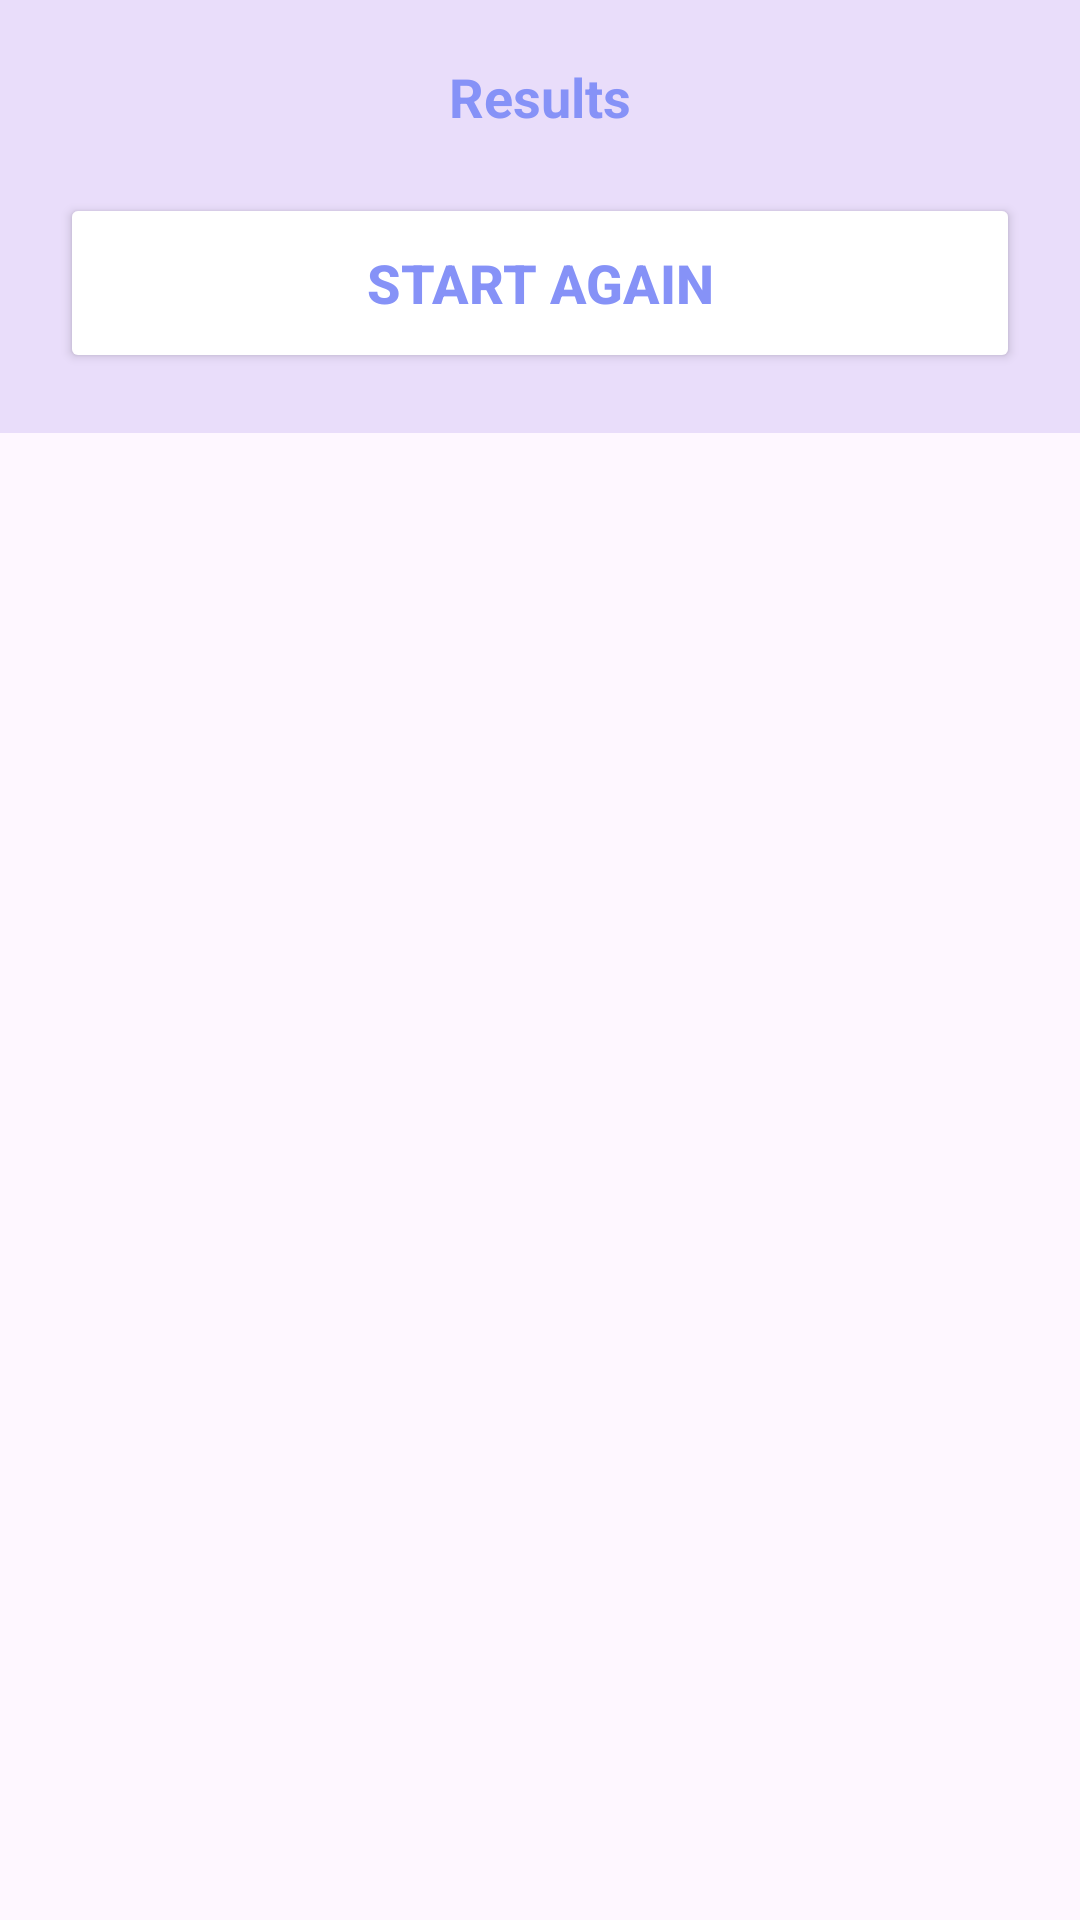

Produce the Android XML layout that renders to this screen, including the resource entries it uses.
<!-- AndroidManifest.xml: application theme Theme.TicTacToe -->
<!-- res/layout/activity_result_dialog.xml -->
<?xml version="1.0" encoding="utf-8"?>
<RelativeLayout
    xmlns:android="http://schemas.android.com/apk/res/android"
    xmlns:app="http://schemas.android.com/apk/res-auto"
    xmlns:tools="http://schemas.android.com/tools"
    android:layout_width="match_parent"
    android:layout_height="match_parent"
    tools:context=".ResultDialog">

    <LinearLayout
        android:layout_width="match_parent"
        android:layout_height="wrap_content"
        android:background="#E9DDFA"
        android:orientation="vertical">

        <TextView
            android:layout_width="match_parent"
            android:layout_height="wrap_content"
            android:id="@+id/messageText"
            android:gravity="center"
            android:text="Results"
            android:textColor="@color/lavender"
            android:layout_marginTop="20dp"
            android:layout_marginStart="20dp"
            android:layout_marginEnd="20dp"
            android:textSize="18sp"
            android:textStyle="bold"/>

        <Button
            android:layout_width="match_parent"
            android:layout_height="60dp"
            android:id="@+id/startAgainButton"
            android:textSize="18sp"
            android:textStyle="bold"
            android:backgroundTint="@color/white"
            android:text="Start Again"
            android:layout_margin="20dp"
            android:textColor="@color/lavender"
            app:cornerRadius = "20dp"/>

    </LinearLayout>

</RelativeLayout>
<!-- resources referenced by this layout -->
<resources>
  <color name="lavender">#8692f7</color>
  <color name="white">#FFFFFFFF</color>
  <style name="Theme.TicTacToe" parent="Base.Theme.TicTacToe" />
  <style name="Base.Theme.TicTacToe" parent="Theme.Material3.DayNight.NoActionBar">
          <item name="colorPrimary">@color/lavender</item>
          <item name="colorPrimaryVariant">@color/lavender</item>
          <item name="colorOnPrimary">@color/white</item>
          
          <item name="colorSecondary">@color/teal_200</item>
          <item name="colorSecondaryVariant">@color/teal_700</item>
          <item name="colorOnSecondary">@color/black</item>
          
          <item name="android:statusBarColor">?attr/colorPrimaryVariant</item>
      </style>
  <color name="teal_200">#FF03DAC5</color>
  <color name="teal_700">#FF018786</color>
  <color name="black">#FF000000</color>
</resources>
